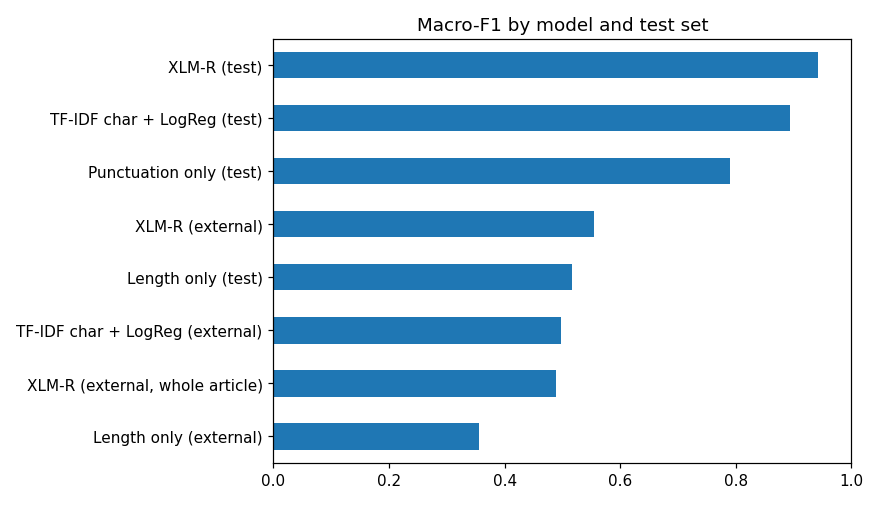

The file beside this chart, header and first rows:
, accuracy, f1_macro, f1_fake, precision_fake, recall_fake
Length only (test), 0.6009, 0.5167, 0.315, 0.548, 0.221
Length only (external), 0.5527, 0.356, 0.0, 0.0, 0.0
TF-IDF char + LogReg (test), 0.897, 0.8942, 0.877, 0.8697, 0.8845
TF-IDF char + LogReg (external), 0.5448, 0.4974, 0.343, 0.4818, 0.2663
Punctuation only (test), 0.795, 0.7896, 0.7558, 0.748, 0.7637
XLM-R (test), 0.9439, 0.942, 0.9315, 0.9458, 0.9176
XLM-R (external), 0.5594, 0.5552, 0.5118, 0.5061, 0.5176
XLM-R (external, whole article), 0.5448, 0.4894, 0.3211, 0.48, 0.2412
